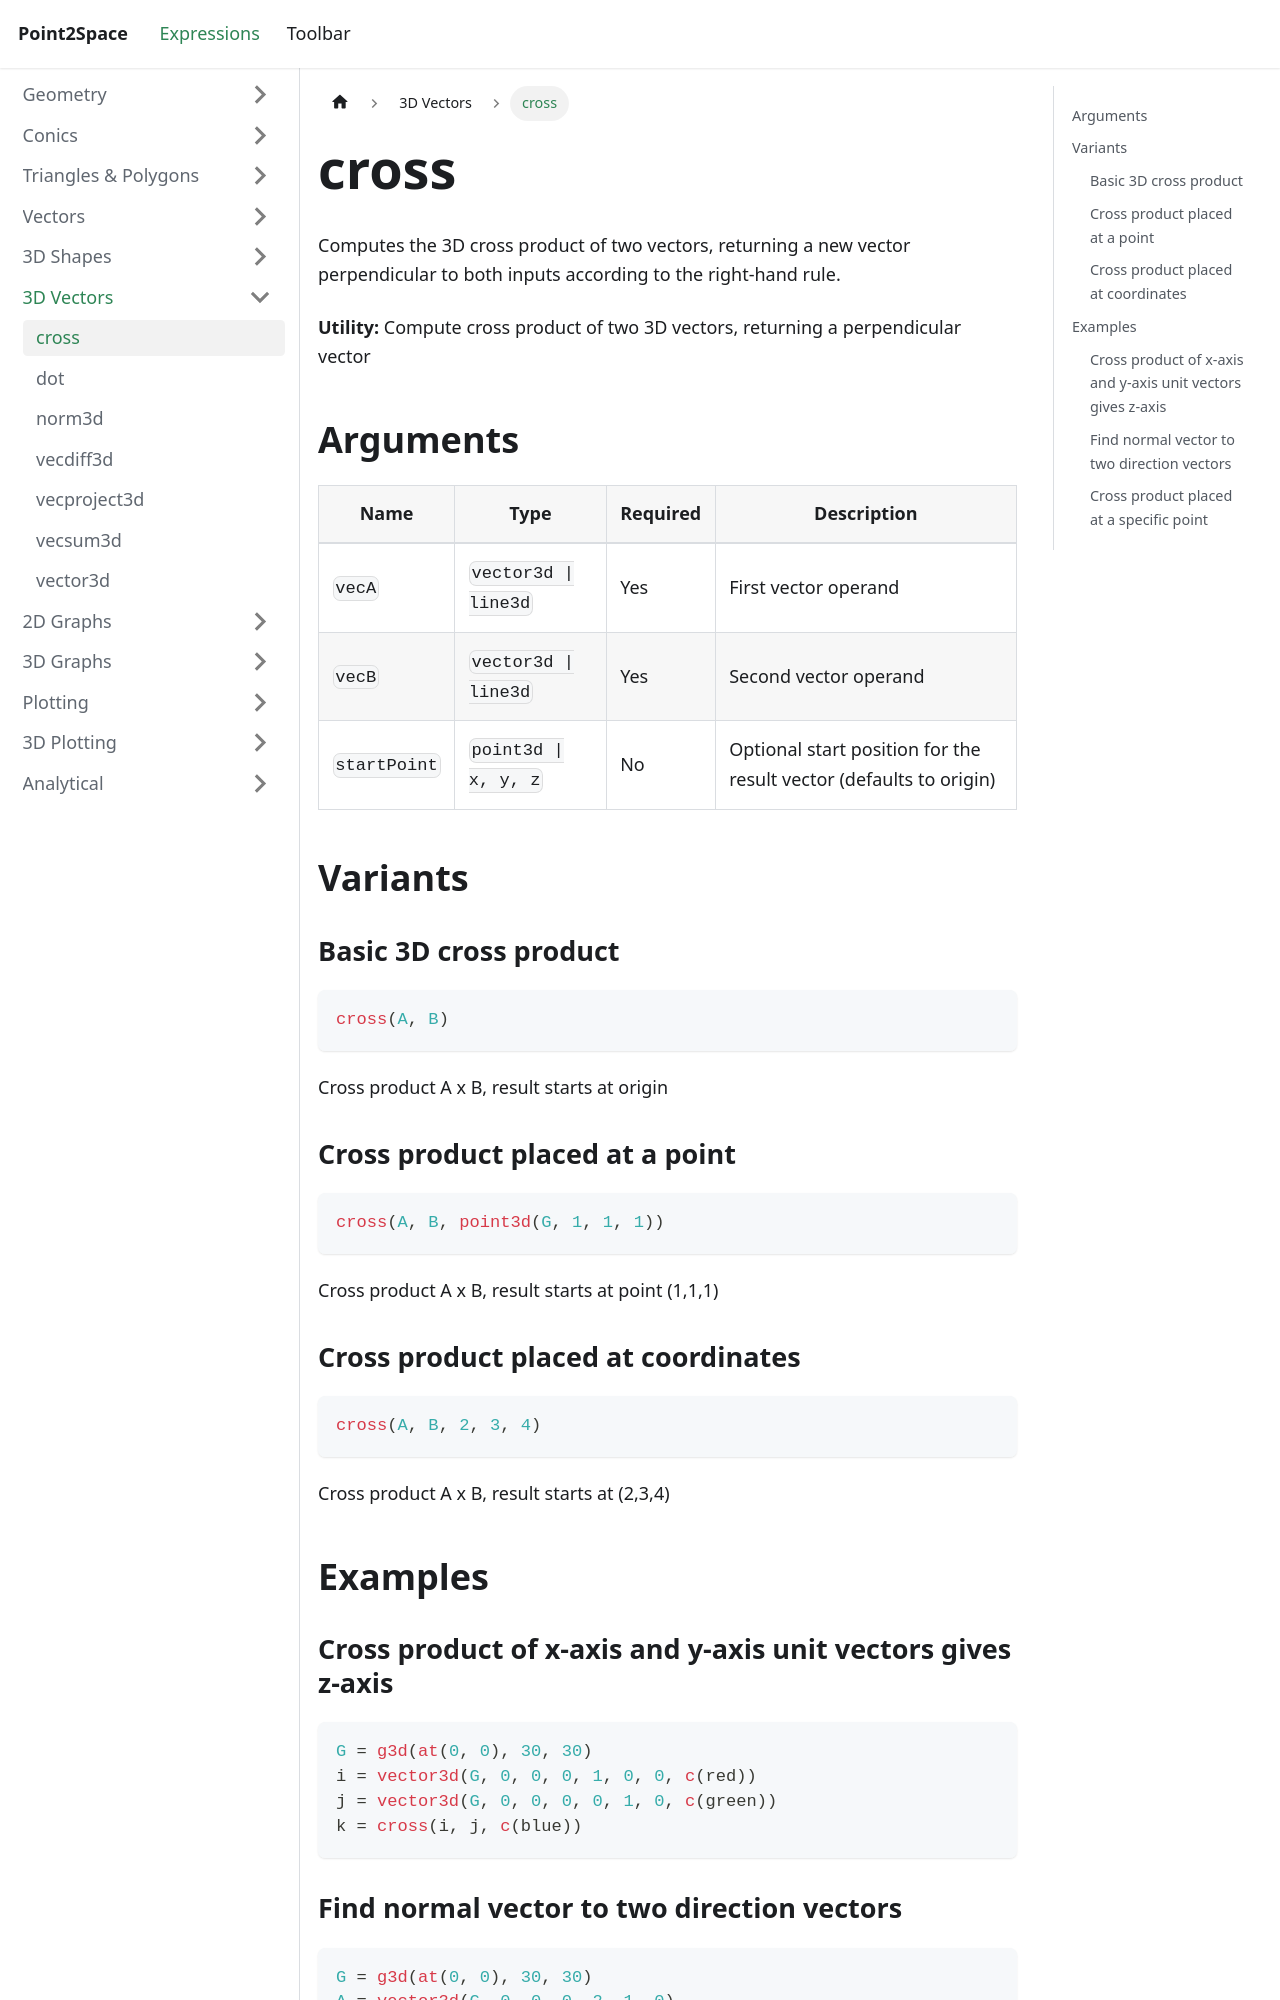

repository: provility/p2s-docs · page: expressions/3d-vectors/cross3d/index.html · generator: docusaurus

---
title: cross
sidebar_label: cross
---

# cross

Computes the 3D cross product of two vectors, returning a new vector perpendicular to both inputs according to the right-hand rule.

**Utility:** Compute cross product of two 3D vectors, returning a perpendicular vector

## Arguments

| Name | Type | Required | Description |
|------|------|----------|-------------|
| `vecA` | `vector3d \| line3d` | Yes | First vector operand |
| `vecB` | `vector3d \| line3d` | Yes | Second vector operand |
| `startPoint` | `point3d \| x, y, z` | No | Optional start position for the result vector (defaults to origin) |

## Variants

### Basic 3D cross product

```js
cross(A, B)
```

Cross product A x B, result starts at origin

### Cross product placed at a point

```js
cross(A, B, point3d(G, 1, 1, 1))
```

Cross product A x B, result starts at point (1,1,1)

### Cross product placed at coordinates

```js
cross(A, B, 2, 3, 4)
```

Cross product A x B, result starts at (2,3,4)

## Examples

### Cross product of x-axis and y-axis unit vectors gives z-axis

```js
G = g3d(at(0, 0), 30, 30)
i = vector3d(G, 0, 0, 0, 1, 0, 0, c(red))
j = vector3d(G, 0, 0, 0, 0, 1, 0, c(green))
k = cross(i, j, c(blue))
```
